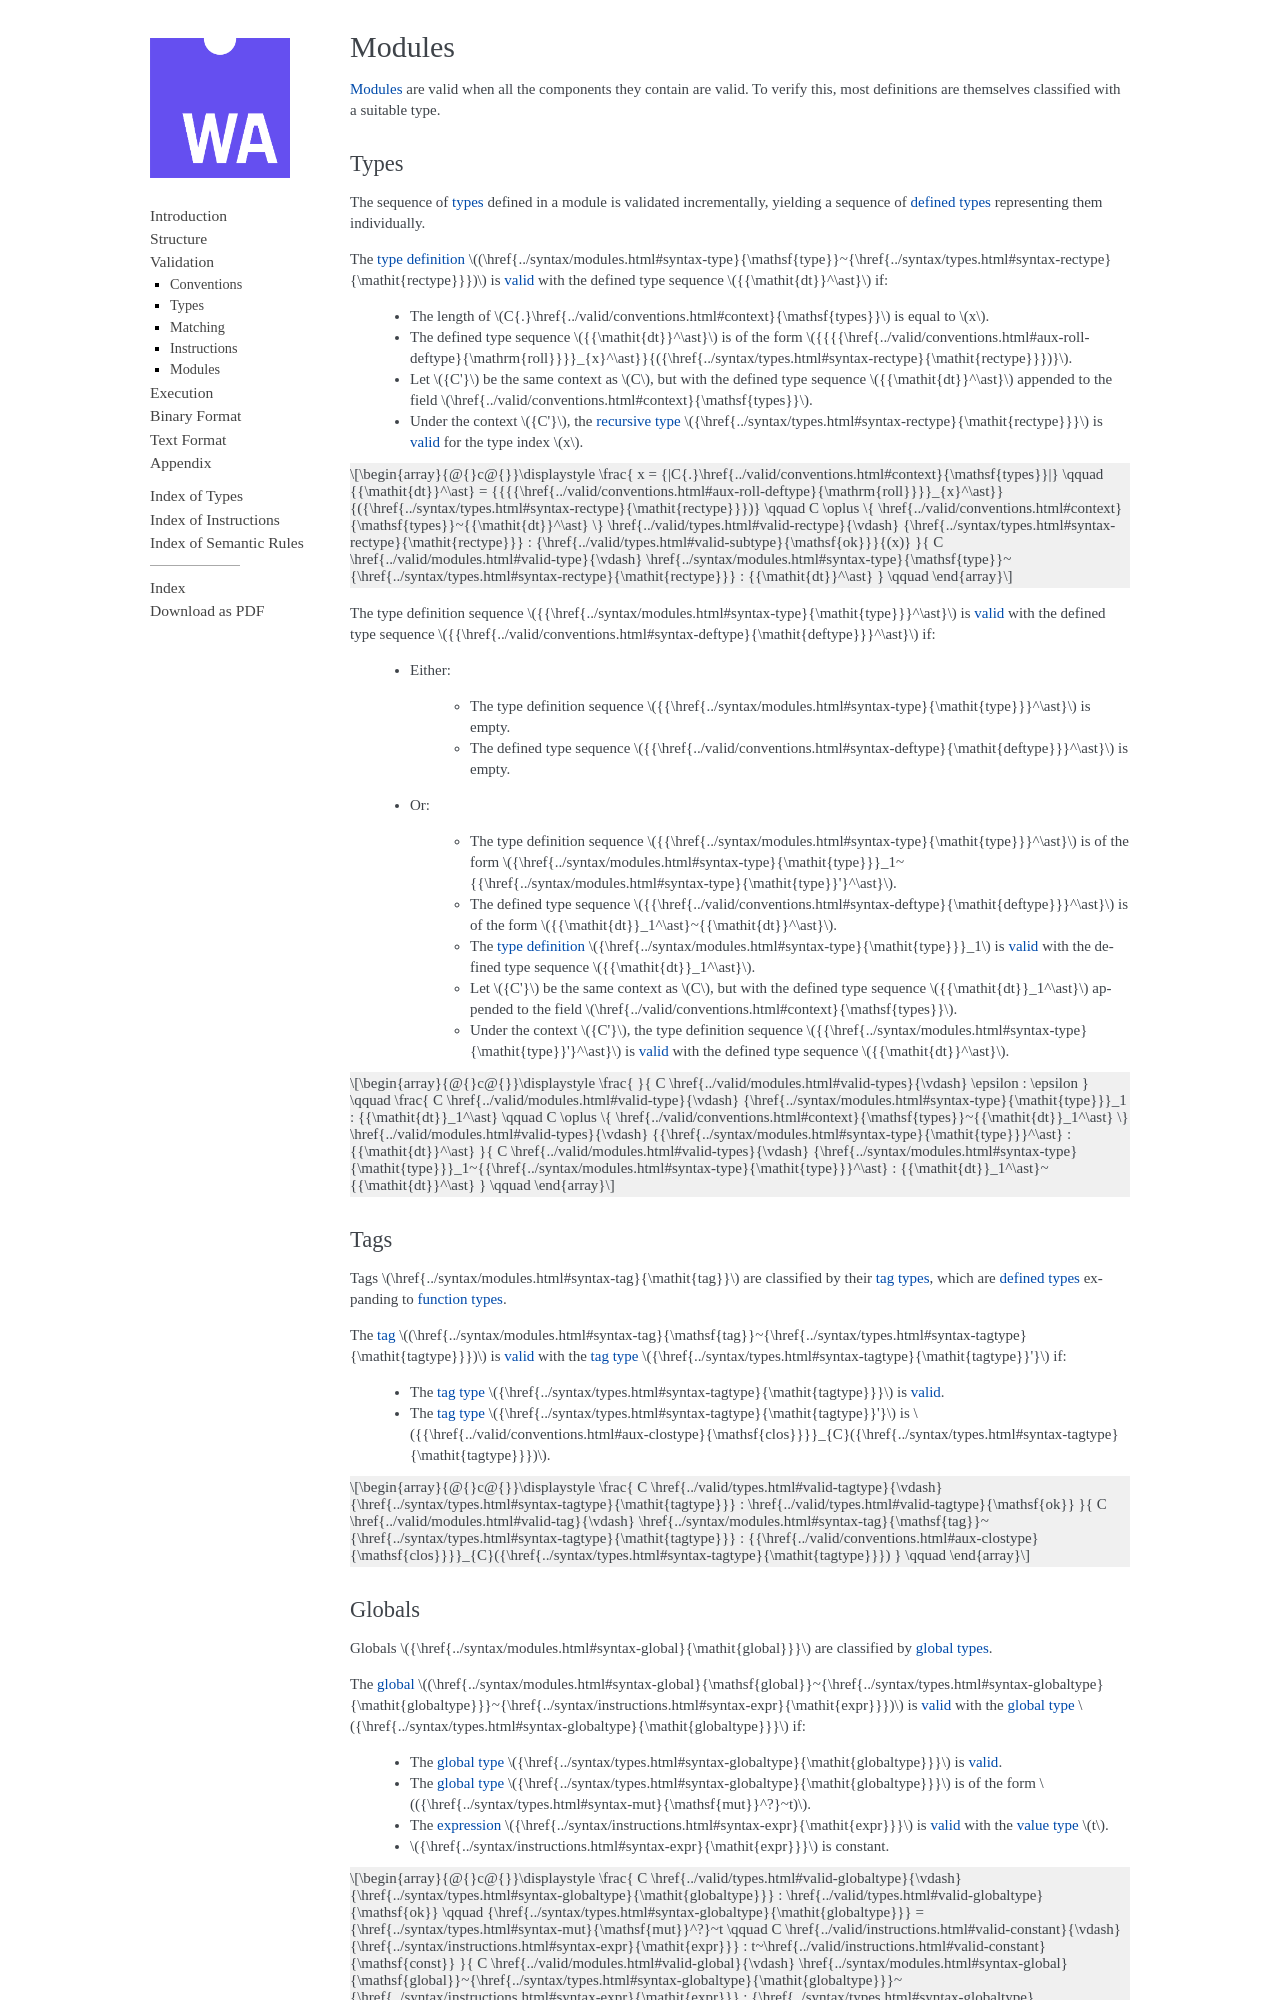

repository: WebAssembly/compact-import-section · page: core/valid/modules.html · generator: sphinx

Modules
-------

:ref:`Modules <syntax-module>` are valid when all the components they contain are valid.
To verify this, most definitions are themselves classified with a suitable type.


.. index:: type, type index, defined type, recursive type
   pair: abstract syntax; type
   single: abstract syntax; type
.. _valid-type:
.. _valid-types:

Types
~~~~~

The sequence of :ref:`types <syntax-type>` defined in a module is validated incrementally, yielding a sequence of :ref:`defined types <syntax-deftype>` representing them individually.

$${rule-prose: Type_ok}

$${rule: Type_ok}


$${rule-prose: Types_ok}

$${rule: {Types_ok/*}}


.. index:: tag, tag type, function type, exception tag
   pair: validation; tag
   single: abstract syntax; tag
.. _valid-tag:
